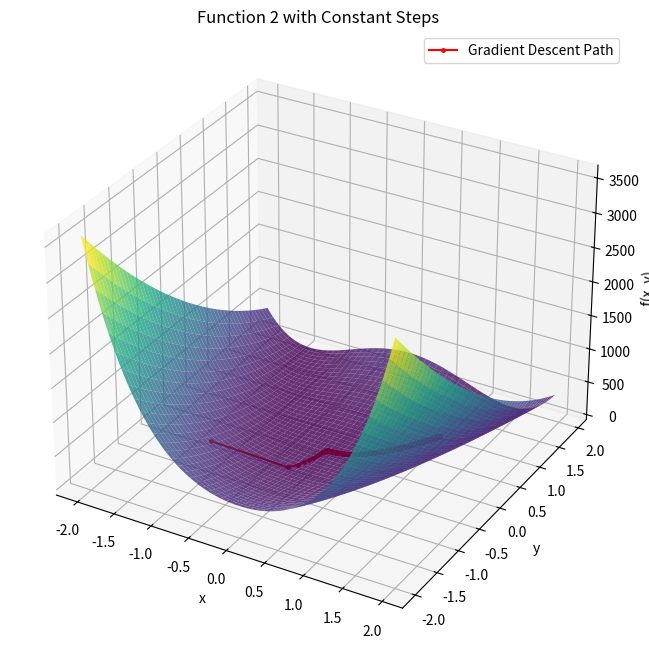
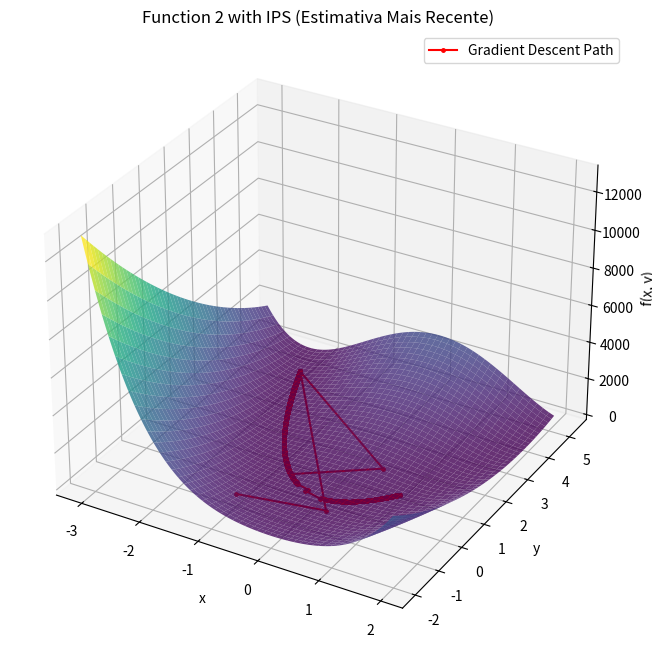
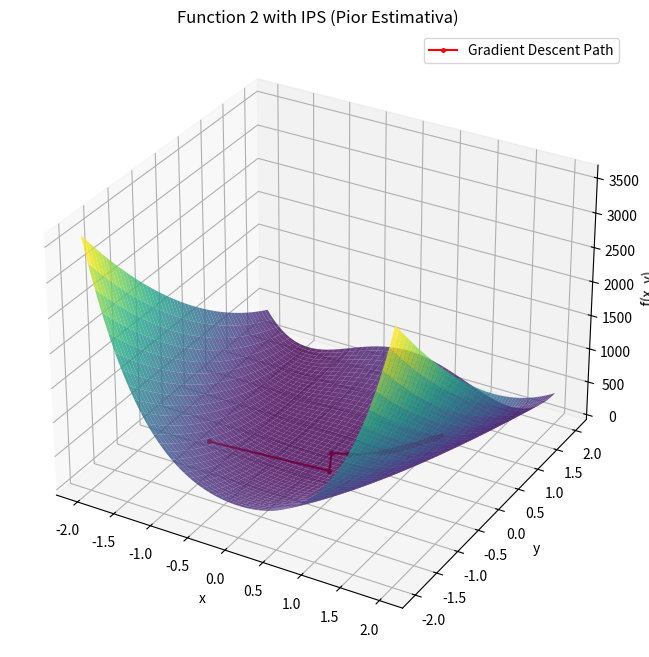

Recreate these plots in Python, in order.
import math
import matplotlib.pyplot as plt
import numpy as np

def func1(x, y):
    return (x**4) + (y**4) + (2*x**2*y**2) + (6*x*y) - (4*x) - (4*y) + 1

# Gradiente da função
def gradient_func1(x, y):
    df_dx = 4*x**3 + 4*x*y**2 + 6*y - 4
    df_dy = 4*y**3 + 4*y*x**2 + 6*x - 4
    return df_dx, df_dy

# Função a ser minimizada
def func2(x, y):
    return 100*(y - x**2)**2 + (x - 1)**2

# Gradiente da função
def gradient_func2(x, y):
    df_dx = -400*x*(y - x**2) + 2*(x - 1)
    df_dy = 200*(y - x**2)
    return df_dx, df_dy

# Função MIPS
def mips(f, r, delta, strategy='recent'):
    s = r - delta
    t = r + delta
    for i in range(50):
        d = 2 * ((s - r) * (f(t) - f(s)) - (f(s) - f(r)) * (t - s))
        if abs(d) < 1e-10:
            a = (r + s + t) / 3.0
        else:
            a = (r + s) / 2.0 - ((f(s) - f(r)) * (t - r) * (t - s)) / d
        
        if abs(f(s) - f(t)) <= 1e-6:
            return (s + t) / 2.0
        
        if strategy == 'recent':
            if f(a) < f(s):
                r, s, t = s, t, a
            else:
                r = s
                s = t
                t = a
        elif strategy == 'worst':
            if f(a) < f(s):
                if f(s) > f(t):
                    s = a
                else:
                    t = a
            else:
                if f(r) > f(t):
                    r = a
                else:
                    s = a
    return (s + t) / 2.0

# Método do Gradiente Descendente com IPS
def gradient_descent_ips(f, grad_f, x0, delta, max_iter, tol=1e-6, strategy='recent'):
    x = x0
    trajectory = [x0]
    prev_f_val = f(*x)
    for i in range(max_iter):
        grad = grad_f(*x)
        
        def f_alpha(alpha):
            x_temp = [xi - alpha * gi for xi, gi in zip(x, grad)]
            return f(*x_temp)
        
        # Calcular o passo usando IPS
        alpha = mips(f_alpha, 0, delta, strategy=strategy)
        
        x = [xi - alpha * gi for xi, gi in zip(x, grad)]
        
        # Verificar convergência
        current_f_val = f(*x)
        if abs(current_f_val - prev_f_val) < tol:
            break
        prev_f_val = current_f_val
        
        # Normalização dos valores
        norm = np.linalg.norm(x)
        if norm > 1e10:
            x = [xi / norm * 1e10 for xi in x]
        
        trajectory.append(x)
    return x, trajectory, i + 1

# Método do Gradiente Descendente com Passos Constantes
def gradient_descent_constant_step(f, grad_f, x0, learning_rate, max_iter, tol=1e-6):
    x = x0
    trajectory = [x0]
    prev_f_val = f(*x)
    for i in range(max_iter):
        grad = grad_f(*x)
        x = [xi - learning_rate * gi for xi, gi in zip(x, grad)]
        
        # Verificar convergência
        current_f_val = f(*x)
        if abs(current_f_val - prev_f_val) < tol:
            break
        prev_f_val = current_f_val
        
        # Normalização dos valores
        norm = np.linalg.norm(x)
        if norm > 1e10:
            x = [xi / norm * 1e10 for xi in x]
        
        trajectory.append(x)
    return x, trajectory, i + 1

def plot_trajectory_3d(f, trajectory, title):
    x_vals = [p[0] for p in trajectory]
    y_vals = [p[1] for p in trajectory]
    z_vals = [f(x, y) for x, y in trajectory]

    X = np.linspace(min(x_vals)-1, max(x_vals)+1, 400)
    Y = np.linspace(min(y_vals)-1, max(y_vals)+1, 400)
    X, Y = np.meshgrid(X, Y)
    Z = f(X, Y)

    fig = plt.figure(figsize=(12, 8))
    ax = fig.add_subplot(111, projection='3d')
    ax.plot_surface(X, Y, Z, cmap='viridis', alpha=0.8)
    ax.plot(x_vals, y_vals, z_vals, 'r.-', label='Gradient Descent Path', markersize=5)
    ax.set_xlabel('x')
    ax.set_ylabel('y')
    ax.set_zlabel('f(x, y)')
    ax.set_title(title)
    ax.legend()
    plt.show()

# Teste com visualização usando passos constantes
x0 = [-1, -1]
learning_rate = 0.001  # Ajustar a taxa de aprendizado para um valor menor
max_iter = 10000

result, trajectory, iterations = gradient_descent_constant_step(func2, gradient_func2, x0, learning_rate, max_iter)
print(f"Número de iterações (passos constantes): {iterations}")
plot_trajectory_3d(func2, trajectory, "Function 2 with Constant Steps")

# Teste com visualização usando IPS e substituição da estimativa mais recente
delta = 0.1  # Ajustar o delta

result, trajectory, iterations = gradient_descent_ips(func2, gradient_func2, x0, delta, max_iter, strategy='recent')
print(f"Número de iterações (IPS, estratégia recente): {iterations}")
plot_trajectory_3d(func2, trajectory, "Function 2 with IPS (Estimativa Mais Recente)")

# Teste com visualização usando IPS e substituição da pior estimativa
result, trajectory, iterations = gradient_descent_ips(func2, gradient_func2, x0, delta, max_iter, strategy='worst')
print(f"Número de iterações (IPS, pior estimativa): {iterations}")
plot_trajectory_3d(func2, trajectory, "Function 2 with IPS (Pior Estimativa)")
